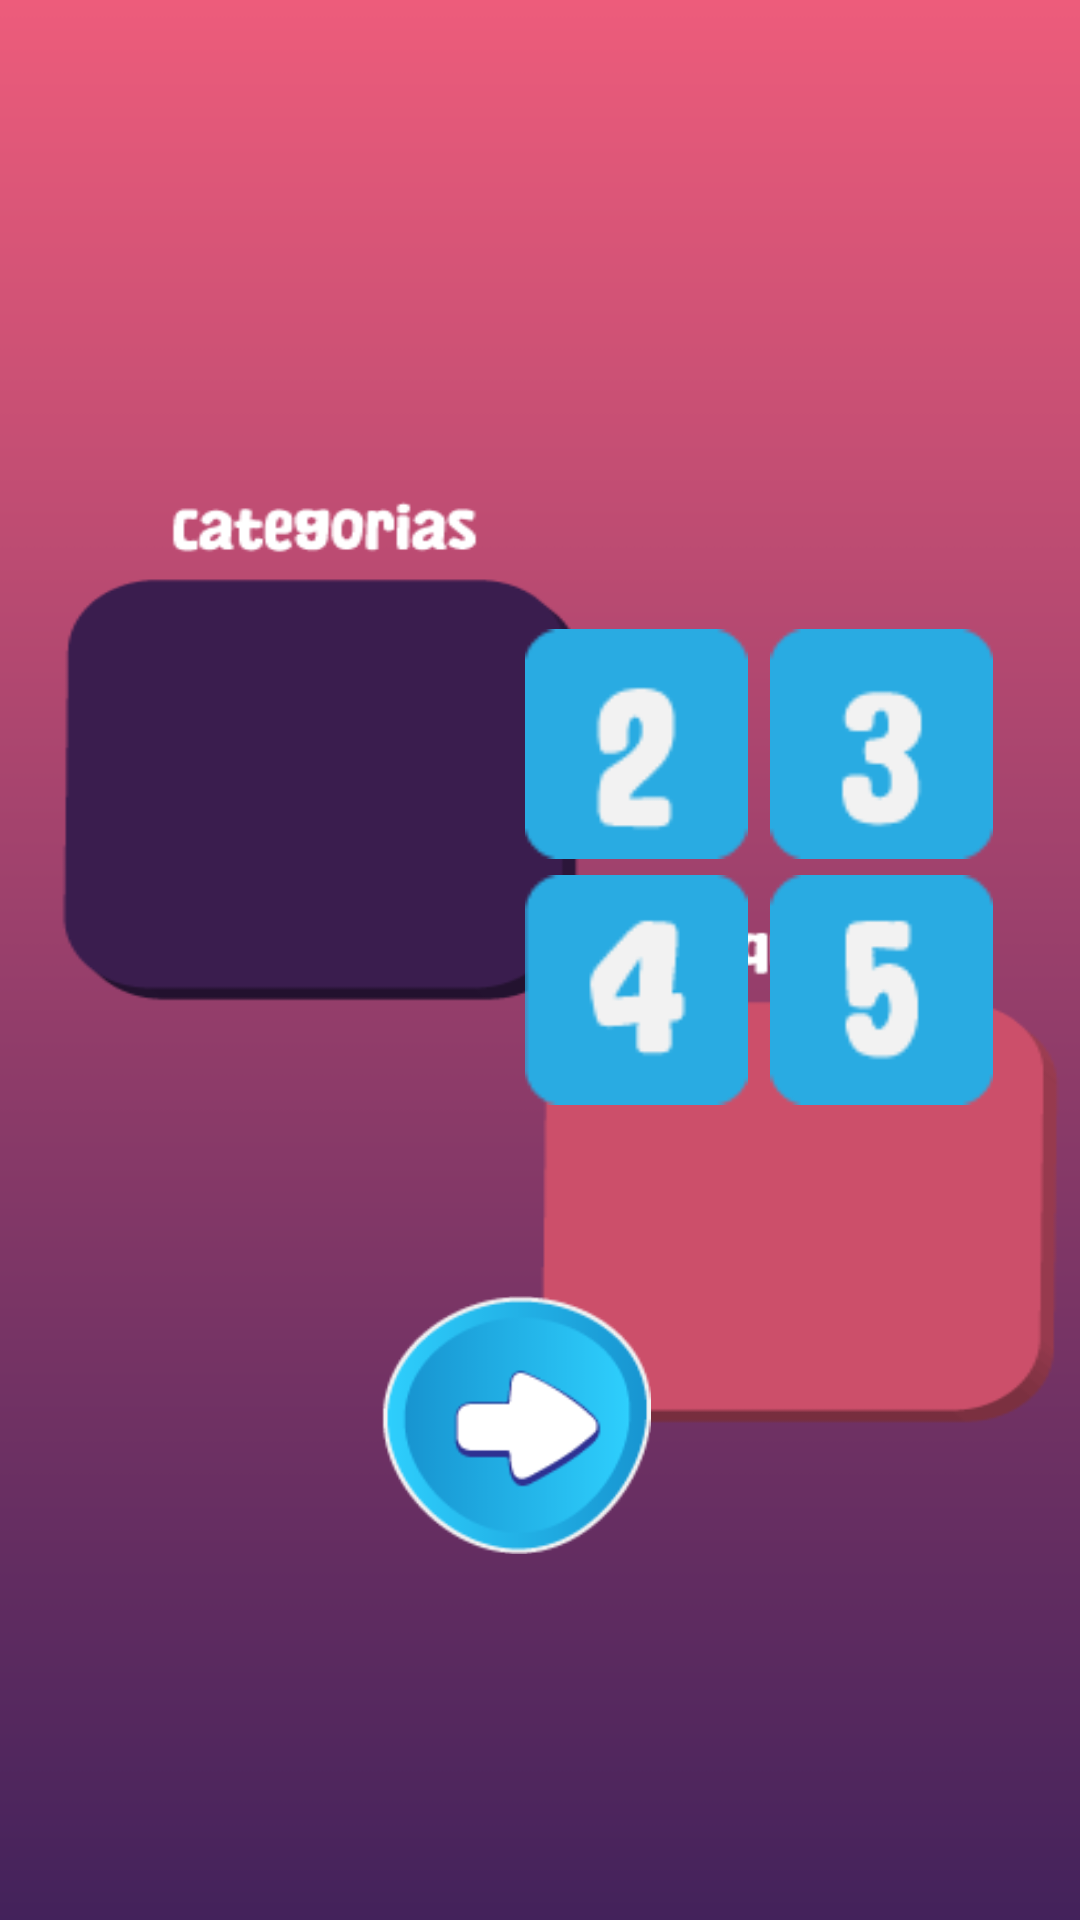

Android layout source for this screen:
<!-- AndroidManifest.xml: application theme Theme.Juego_Charadas -->
<!-- res/layout/inicio.xml -->
<?xml version="1.0" encoding="utf-8"?>
<LinearLayout xmlns:android="http://schemas.android.com/apk/res/android"
    android:layout_width="match_parent"
    android:layout_height="match_parent"
    android:background="@drawable/fondoincio"
    android:gravity="end|bottom"
    android:orientation="vertical"
    android:paddingEnd="16dp"
    android:paddingBottom="120dp">

    

    <GridLayout
        android:layout_width="wrap_content"
        android:layout_height="wrap_content"
        android:layout_gravity="end|bottom"
        android:columnCount="2"
        android:rowCount="2"
        android:rowOrderPreserved="false"
        android:scaleX="0.9"
        android:scaleY="0.9"
        android:useDefaultMargins="false">

        <ImageButton
            android:id="@+id/btn2"
            android:layout_width="85dp"
            android:layout_height="85dp"
            android:layout_margin="3dp"
            android:background="@null"
            android:scaleType="fitCenter"
            android:src="@drawable/btn2" />

        <ImageButton
            android:id="@+id/btn3"
            android:layout_width="85dp"
            android:layout_height="85dp"
            android:layout_margin="3dp"
            android:background="@null"
            android:scaleType="fitCenter"
            android:src="@drawable/btn3" />

        <ImageButton
            android:id="@+id/btn4"
            android:layout_width="85dp"
            android:layout_height="85dp"
            android:layout_margin="3dp"
            android:background="@null"
            android:scaleType="fitCenter"
            android:src="@drawable/btn4" />

        <ImageButton
            android:id="@+id/btn5"
            android:layout_width="85dp"
            android:layout_height="85dp"
            android:layout_margin="3dp"
            android:background="@null"
            android:scaleType="fitCenter"
            android:src="@drawable/btn5" />
    </GridLayout>


    <ImageButton
        android:id="@+id/btnInicio"
        android:layout_width="90dp"
        android:layout_height="90dp"
        android:layout_gravity="center_horizontal"
        android:layout_marginTop="50dp"
        android:background="@null"
        android:scaleType="fitCenter"
        android:src="@drawable/incio"/>
</LinearLayout>
<!-- resources referenced by this layout -->
<resources>
  <!-- drawable btn2: png bitmap (drawable, 1000 bytes) -->
  <!-- drawable btn3: png bitmap (drawable, 1061 bytes) -->
  <!-- drawable btn4: png bitmap (drawable, 971 bytes) -->
  <!-- drawable btn5: png bitmap (drawable, 980 bytes) -->
  <!-- drawable fondoincio: png bitmap (drawable, 11265 bytes) -->
  <!-- drawable incio: png bitmap (drawable, 5919 bytes) -->
  <style name="Theme.Juego_Charadas" parent="android:Theme.Material.Light.NoActionBar" />
</resources>
